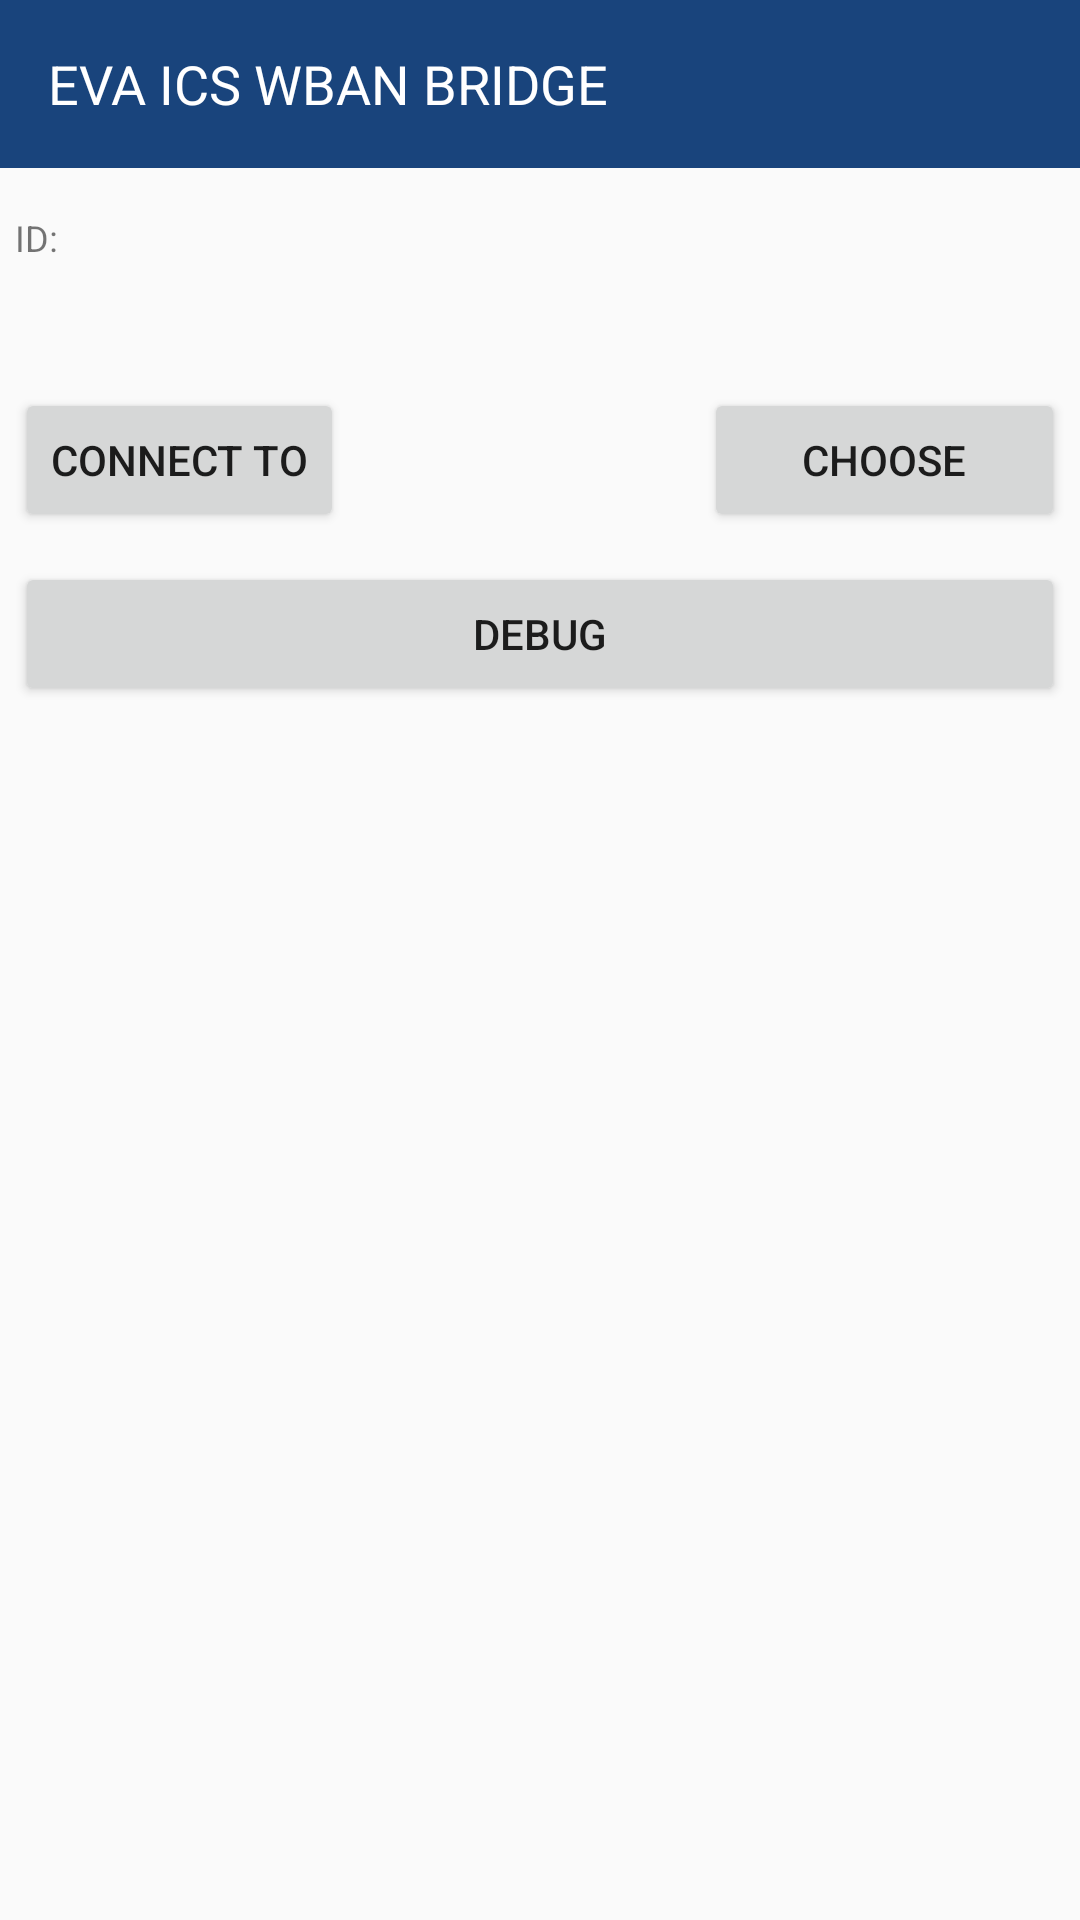

The Android layout XML behind this screen, and the referenced resources:
<!-- AndroidManifest.xml: activity theme Theme.Main -->
<!-- res/layout/activity_main.xml -->
<?xml version="1.0" encoding="utf-8"?>
<android.support.constraint.ConstraintLayout xmlns:android="http://schemas.android.com/apk/res/android"
    xmlns:app="http://schemas.android.com/apk/res-auto"
    android:layout_width="match_parent"
    android:layout_height="match_parent"
    android:fitsSystemWindows="true">

    <include
        android:id="@+id/title_bar"
        layout="@layout/title_bar_a_main" />

    <LinearLayout
        android:id="@+id/a_main_controls_container"
        android:layout_width="match_parent"
        android:layout_height="wrap_content"
        android:orientation="vertical"
        android:padding="@dimen/space_5dp"
        app:layout_constraintEnd_toEndOf="parent"
        app:layout_constraintStart_toStartOf="parent"
        app:layout_constraintTop_toBottomOf="@+id/title_bar">

        <LinearLayout
            android:layout_width="match_parent"
            android:layout_height="wrap_content"
            android:layout_marginTop="@dimen/space_10dp"
            android:orientation="vertical">

            <TextView
                android:layout_width="match_parent"
                android:layout_height="wrap_content"
                android:text="@string/app_main_server_id"
                android:textSize="12sp" />

            <TextView
                android:id="@+id/a_main_id"
                android:layout_width="match_parent"
                android:layout_height="wrap_content"
                android:layout_marginTop="3dp"
                android:background="@drawable/border_l_gray_with_small_corners"
                android:padding="5dp"
                android:textSize="14sp" />

        </LinearLayout>

        <LinearLayout
            android:layout_width="match_parent"
            android:layout_height="wrap_content"
            android:layout_marginTop="@dimen/space_10dp"
            android:orientation="horizontal">

            <Button
                android:id="@+id/a_main_connect_disconnect_button"
                android:layout_width="wrap_content"
                android:layout_height="wrap_content"
                android:text="@string/app_connect_to" />

            <TextView
                android:id="@+id/a_main_last_device"
                android:layout_width="0dp"
                android:layout_height="wrap_content"
                android:layout_gravity="center_vertical"
                android:layout_weight="1"
                android:ellipsize="end" />

            <Button
                android:id="@+id/a_main_choose_device"
                android:layout_width="0dp"
                android:layout_height="wrap_content"
                android:layout_weight="1"
                android:text="@string/app_choose_device" />

        </LinearLayout>

        <LinearLayout
            android:layout_width="match_parent"
            android:layout_height="wrap_content"
            android:layout_marginTop="@dimen/space_10dp"
            android:orientation="horizontal">

            <Button
                android:id="@+id/a_main_debug_button"
                android:layout_width="match_parent"
                android:layout_height="wrap_content"
                android:text="@string/app_main_debug" />

        </LinearLayout>


    </LinearLayout>

    <LinearLayout
        android:layout_width="match_parent"
        android:layout_height="0dp"
        android:layout_alignParentBottom="true"
        android:layout_alignTop="@+id/a_main_controls_container"
        android:layout_marginBottom="8dp"
        android:layout_marginTop="8dp"
        android:padding="@dimen/space_5dp"
        app:layout_constraintBottom_toBottomOf="parent"
        app:layout_constraintTop_toBottomOf="@+id/a_main_controls_container">

        <android.support.v7.widget.RecyclerView
            android:id="@+id/a_main_log"
            android:layout_width="match_parent"
            android:layout_height="match_parent"
            android:scrollbars="vertical"
            android:visibility="gone" />

    </LinearLayout>

</android.support.constraint.ConstraintLayout>
<!-- res/layout/title_bar_a_main.xml (included above) -->
<?xml version="1.0" encoding="utf-8"?>
<android.support.v7.widget.Toolbar xmlns:android="http://schemas.android.com/apk/res/android"
    xmlns:tools="http://schemas.android.com/tools"
    android:layout_width="match_parent"
    android:layout_height="?android:attr/actionBarSize"
    android:background="@color/app_blue">

    <RelativeLayout
        android:layout_width="match_parent"
        android:layout_height="match_parent">

        <TextView
            android:layout_width="match_parent"
            android:layout_height="wrap_content"
            android:layout_centerVertical="true"
            android:layout_toStartOf="@+id/title_bar_controls_container"
            android:text="@string/app_name"
            android:textAllCaps="true"
            android:textColor="@color/app_white"
            android:textSize="@dimen/text_views_text_size_18sp" />


        <LinearLayout
            android:id="@+id/title_bar_controls_container"
            android:layout_width="wrap_content"
            android:layout_height="wrap_content"
            android:layout_alignParentEnd="true"
            android:orientation="horizontal">

            <ImageView
                android:id="@+id/title_bar_controls_settings_button"
                android:layout_width="?android:attr/actionBarSize"
                android:layout_height="?android:attr/actionBarSize"
                android:background="@drawable/selector_change_different_color_to_simple_color"
                android:padding="@dimen/space_15dp"
                android:src="@drawable/drawable_icon_settings_white"
                tools:ignore="ContentDescription" />

        </LinearLayout>
    </RelativeLayout>
</android.support.v7.widget.Toolbar>
<!-- resources referenced by this layout -->
<resources>
  <color name="app_blue">#19447C</color>
  <color name="app_white">#FFFFFF</color>
  <dimen name="space_10dp">10dp</dimen>
  <dimen name="space_15dp">15dp</dimen>
  <dimen name="space_5dp">5dp</dimen>
  <dimen name="text_views_text_size_18sp">18sp</dimen>
  <!-- drawable selector_change_different_color_to_simple_color (drawable) -->
  <?xml version="1.0" encoding="utf-8"?>
  <selector xmlns:android="http://schemas.android.com/apk/res/android">
      <item android:drawable="@color/app_active_gray_simple" android:state_pressed="true" />
  </selector>
  <string name="app_choose_device">choose</string>
  <string name="app_connect_to">Connect to</string>
  <string name="app_main_debug">DEBUG</string>
  <string name="app_main_server_id">ID:</string>
  <string name="app_name">EVA ICS WBAN Bridge</string>
  <style name="Theme.Main" parent="Theme.Base">
          <item name="android:statusBarColor" tools:targetApi="lollipop">@color/app_blue</item>
      </style>
  <color name="app_active_gray_simple">#3f758e9a</color>
  <style name="Theme.Base" parent="Theme.AppCompat.Light.DarkActionBar">
          <item name="windowNoTitle">true</item>
          <item name="windowActionBar">true</item>
      </style>
</resources>
